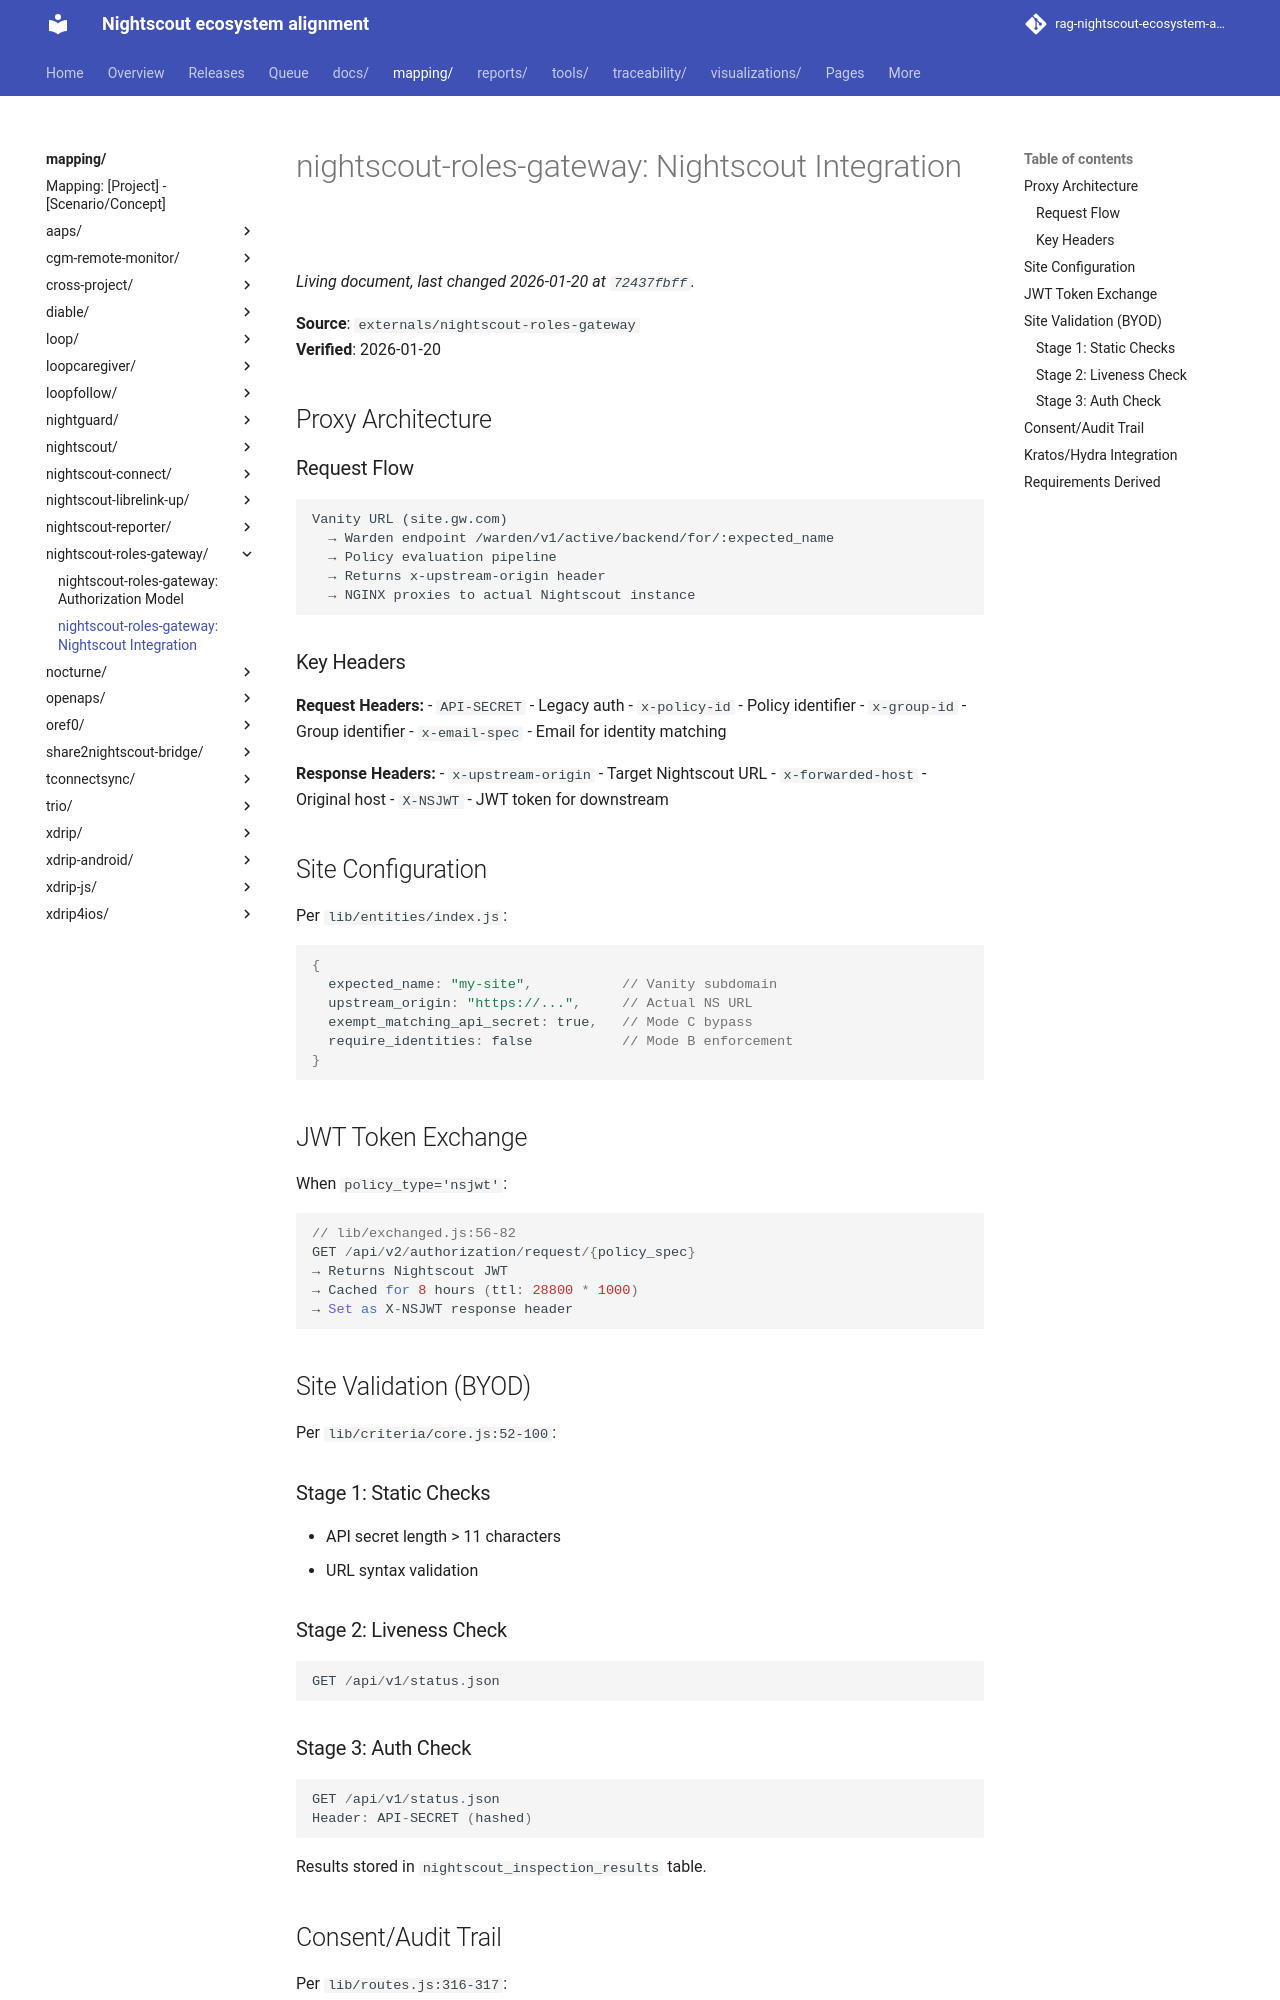

repository: bewest/rag-nightscout-ecosystem-alignment · page: mapping/nightscout-roles-gateway/integration.html · generator: mkdocs

# nightscout-roles-gateway: Nightscout Integration

**Source**: `externals/nightscout-roles-gateway`  
**Verified**: 2026-01-20

## Proxy Architecture

### Request Flow

```
Vanity URL (site.gw.com)
  → Warden endpoint /warden/v1/active/backend/for/:expected_name
  → Policy evaluation pipeline
  → Returns x-upstream-origin header
  → NGINX proxies to actual Nightscout instance
```

### Key Headers

**Request Headers:**
- `API-SECRET` - Legacy auth
- `x-policy-id` - Policy identifier
- `x-group-id` - Group identifier
- `x-email-spec` - Email for identity matching

**Response Headers:**
- `x-upstream-origin` - Target Nightscout URL
- `x-forwarded-host` - Original host
- `X-NSJWT` - JWT token for downstream

## Site Configuration

Per `lib/entities/index.js`:

```javascript
{
  expected_name: "my-site",           // Vanity subdomain
  upstream_origin: "https://...",     // Actual NS URL
  exempt_matching_api_secret: true,   // Mode C bypass
  require_identities: false           // Mode B enforcement
}
```

## JWT Token Exchange

When `policy_type='nsjwt'`:

```javascript
// lib/exchanged.js:56-82
GET /api/v2/authorization/request/{policy_spec}
→ Returns Nightscout JWT
→ Cached for 8 hours (ttl: 28800 * 1000)
→ Set as X-NSJWT response header
```

## Site Validation (BYOD)

Per `lib/criteria/core.js:52-100`:

### Stage 1: Static Checks
- API secret length > 11 characters
- URL syntax validation

### Stage 2: Liveness Check
```javascript
GET /api/v1/status.json
```

### Stage 3: Auth Check
```javascript
GET /api/v1/status.json
Header: API-SECRET (hashed)
```

Results stored in `nightscout_inspection_results` table.
